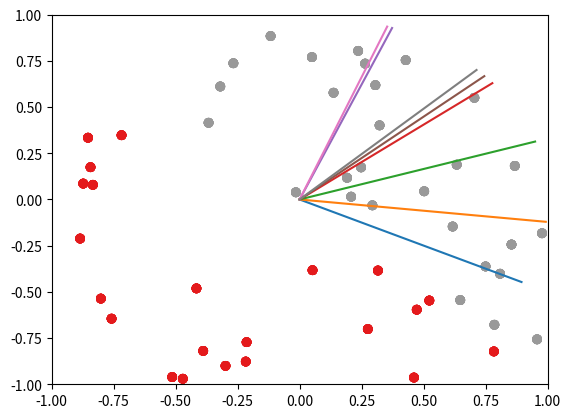

Write the Python code that produced this figure.
# Implementing a perceptron to separate simulated data

import numpy as np
import matplotlib.pyplot as plt

def main():
    # Create data
    shape=(50,2)
    X,Y = create_data(shape)

    # Create Perceptron
    percy = Percepton(shape[1])

    Y_pred = percy.predict(X) #initial predictions
    plot_2D_data(X,Y,percy.W)

    # Update weights until accuracy is 1.
    for i in range(10): #arbitrary number of iterations
        acc = accuracy(Y, Y_pred)
        print(f"Accuracy: {acc}")
        if acc == 1:
            break
        #pick first missed predictions and update
        miss = np.where(Y!=Y_pred)[0][0]
        x = X[miss,:]
        y = Y[miss,:]
        print(miss, x.shape, y.shape)
        percy.update(x[:,None], y)
        
        plot_2D_data(X,Y,percy.W) # show result of updating vector

        Y_pred = percy.predict(X) # make new predictions


    

class Percepton:
    def __init__(self, features):
        """
        A perceptron that outputs a binary classification -1 or 1
        
        args:
            features: int - how many features each observation has, 
                used to initialise weights
        """
        self.W = np.random.normal(size=(features,1))

    def predict(self, X):
        """
        Assumes X has rows for observations and cols for features
        """
        Y_pred = np.sign(X @ self.W)

        return Y_pred

    def update(self, x, y):
        """
        Updates the weights based to better classify misclassified prediction
        Expects a column vector for observation x
        """
        self.W = self.W + y*x

def accuracy(Y, Y_pred):
    """
    Returns number of correctly classified observations divided by total no. observations 
    """
    return np.sum(Y==Y_pred) / Y.shape[0]

def create_data(shape=(50,2), resp_func=lambda X: np.sign(np.sum(X, axis=1, keepdims=True))):
    """
    Creates data with shape (rows, cols), 
        rows corresponding to the number of observations,
        cols corresponding to the features of each observation
    Then for each observations label, it applies the given function, which by default
    returns the sign of the sum of the features.
    """
    X = np.random.uniform(-1,1,size=shape)
    Y = resp_func(X)
    return X,Y

def plot_2D_data(X,Y, W=None):
    """
    For 2D data, plot the data indicating which class it falls into
    """
    plt.xlim((-1,1))
    plt.ylim((-1,1))
    plt.scatter(X[:,0], X[:,1], c=Y.flatten(), cmap=plt.cm.Set1)
    if W is not None:
        # show vector corresponding to the weights
        norm_W = W.flatten()/np.linalg.norm(W)
        plt.plot( [0,norm_W[0]],[0,norm_W[1]], "-") #plot normalise
    plt.show()



if __name__ == "__main__":
    main()